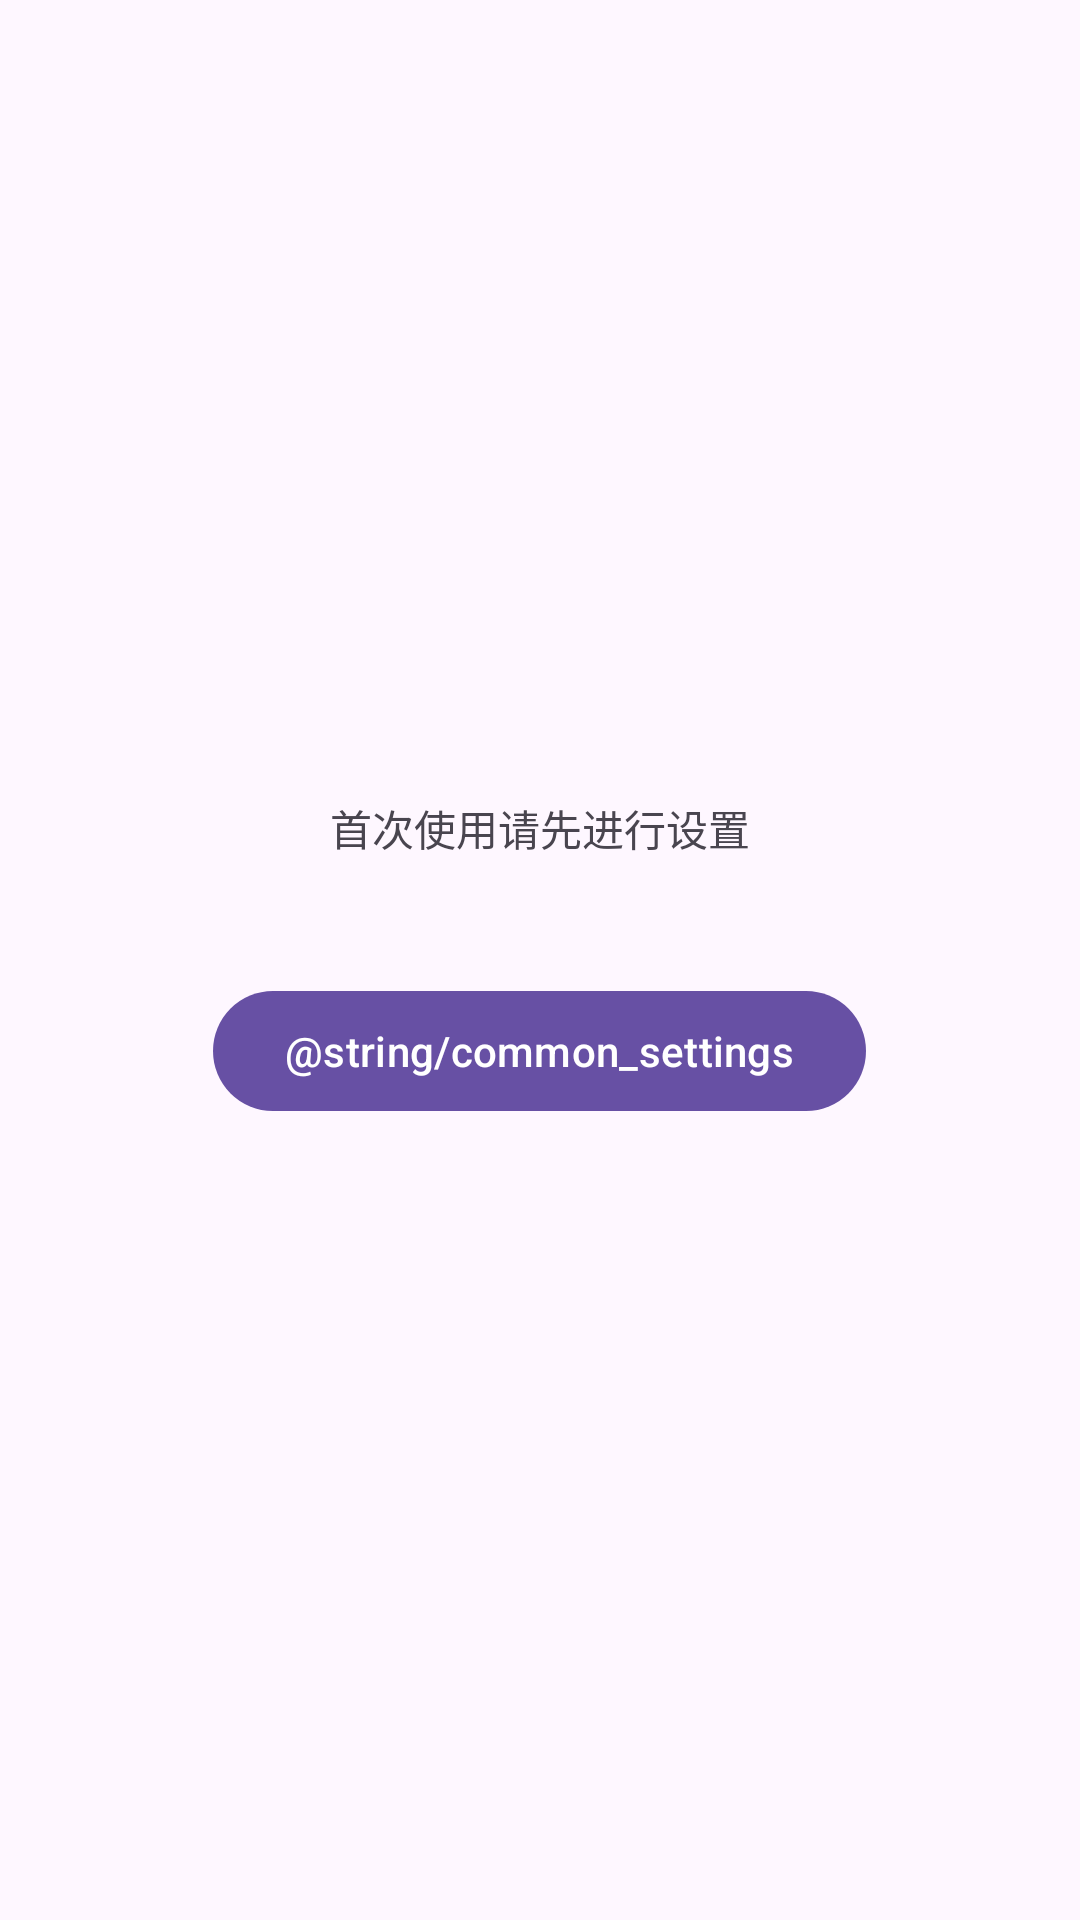

This screen was rendered from an Android layout file. Write that file and the resources it references.
<!-- AndroidManifest.xml: application theme Theme.Sym -->
<!-- res/layout/activity_splash.xml -->
<?xml version="1.0" encoding="utf-8"?>
<layout xmlns:android="http://schemas.android.com/apk/res/android"
    xmlns:app="http://schemas.android.com/apk/res-auto"
    xmlns:tools="http://schemas.android.com/tools"
    tools:context=".splash.SplashActivity">

    <androidx.constraintlayout.widget.ConstraintLayout
        android:id="@+id/rootContainer"
        android:layout_width="match_parent"
        android:layout_height="match_parent">

        <androidx.appcompat.widget.LinearLayoutCompat
            android:layout_width="match_parent"
            android:layout_height="wrap_content"
            android:gravity="center"
            android:orientation="vertical"
            app:divider="@drawable/component_divider"
            app:layout_constraintBottom_toBottomOf="parent"
            app:layout_constraintEnd_toEndOf="parent"
            app:layout_constraintStart_toStartOf="parent"
            app:layout_constraintTop_toTopOf="parent"
            app:showDividers="middle">

            <com.google.android.material.textview.MaterialTextView
                android:layout_width="wrap_content"
                android:layout_height="wrap_content"
                android:text="首次使用请先进行设置" />

            <com.google.android.material.button.MaterialButton
                android:id="@+id/settingsButton"
                android:layout_width="wrap_content"
                android:layout_height="wrap_content"
                android:text="@string/common_settings" />
        </androidx.appcompat.widget.LinearLayoutCompat>

    </androidx.constraintlayout.widget.ConstraintLayout>
</layout>
<!-- resources referenced by this layout -->
<resources>
  <!-- drawable component_divider (drawable) -->
  <?xml version="1.0" encoding="utf-8"?>
  <shape xmlns:android="http://schemas.android.com/apk/res/android">
      <size
          android:width="0dp"
          android:height="40dp" />
  </shape>
  <style name="Theme.Sym" parent="Base.Theme.Sym" />
  <style name="Base.Theme.Sym" parent="Theme.Material3.DayNight.NoActionBar">
          
      </style>
</resources>
